Dataset: images (GitHub, maso0310/quality_selector_game). Classes: diseased, healthy.

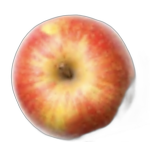
Label: healthy

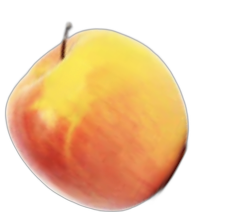
Label: healthy

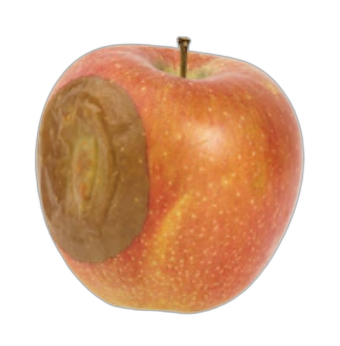
Label: diseased

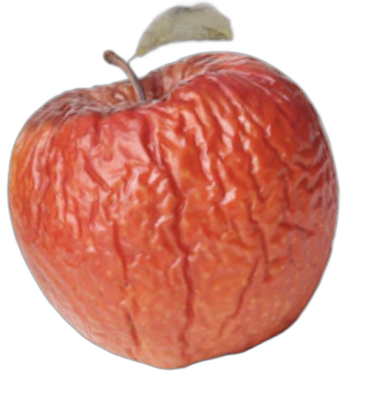
Label: diseased

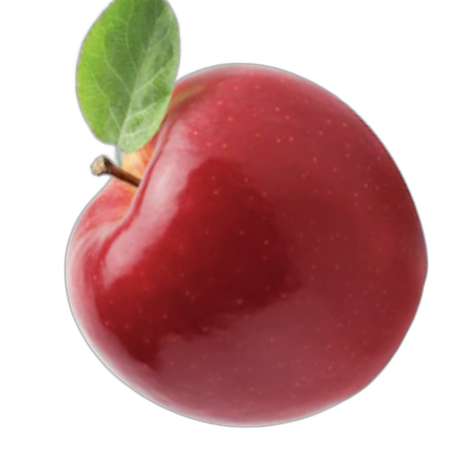
Label: healthy

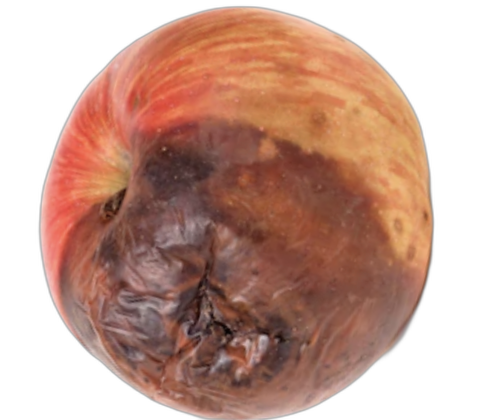
Label: diseased
